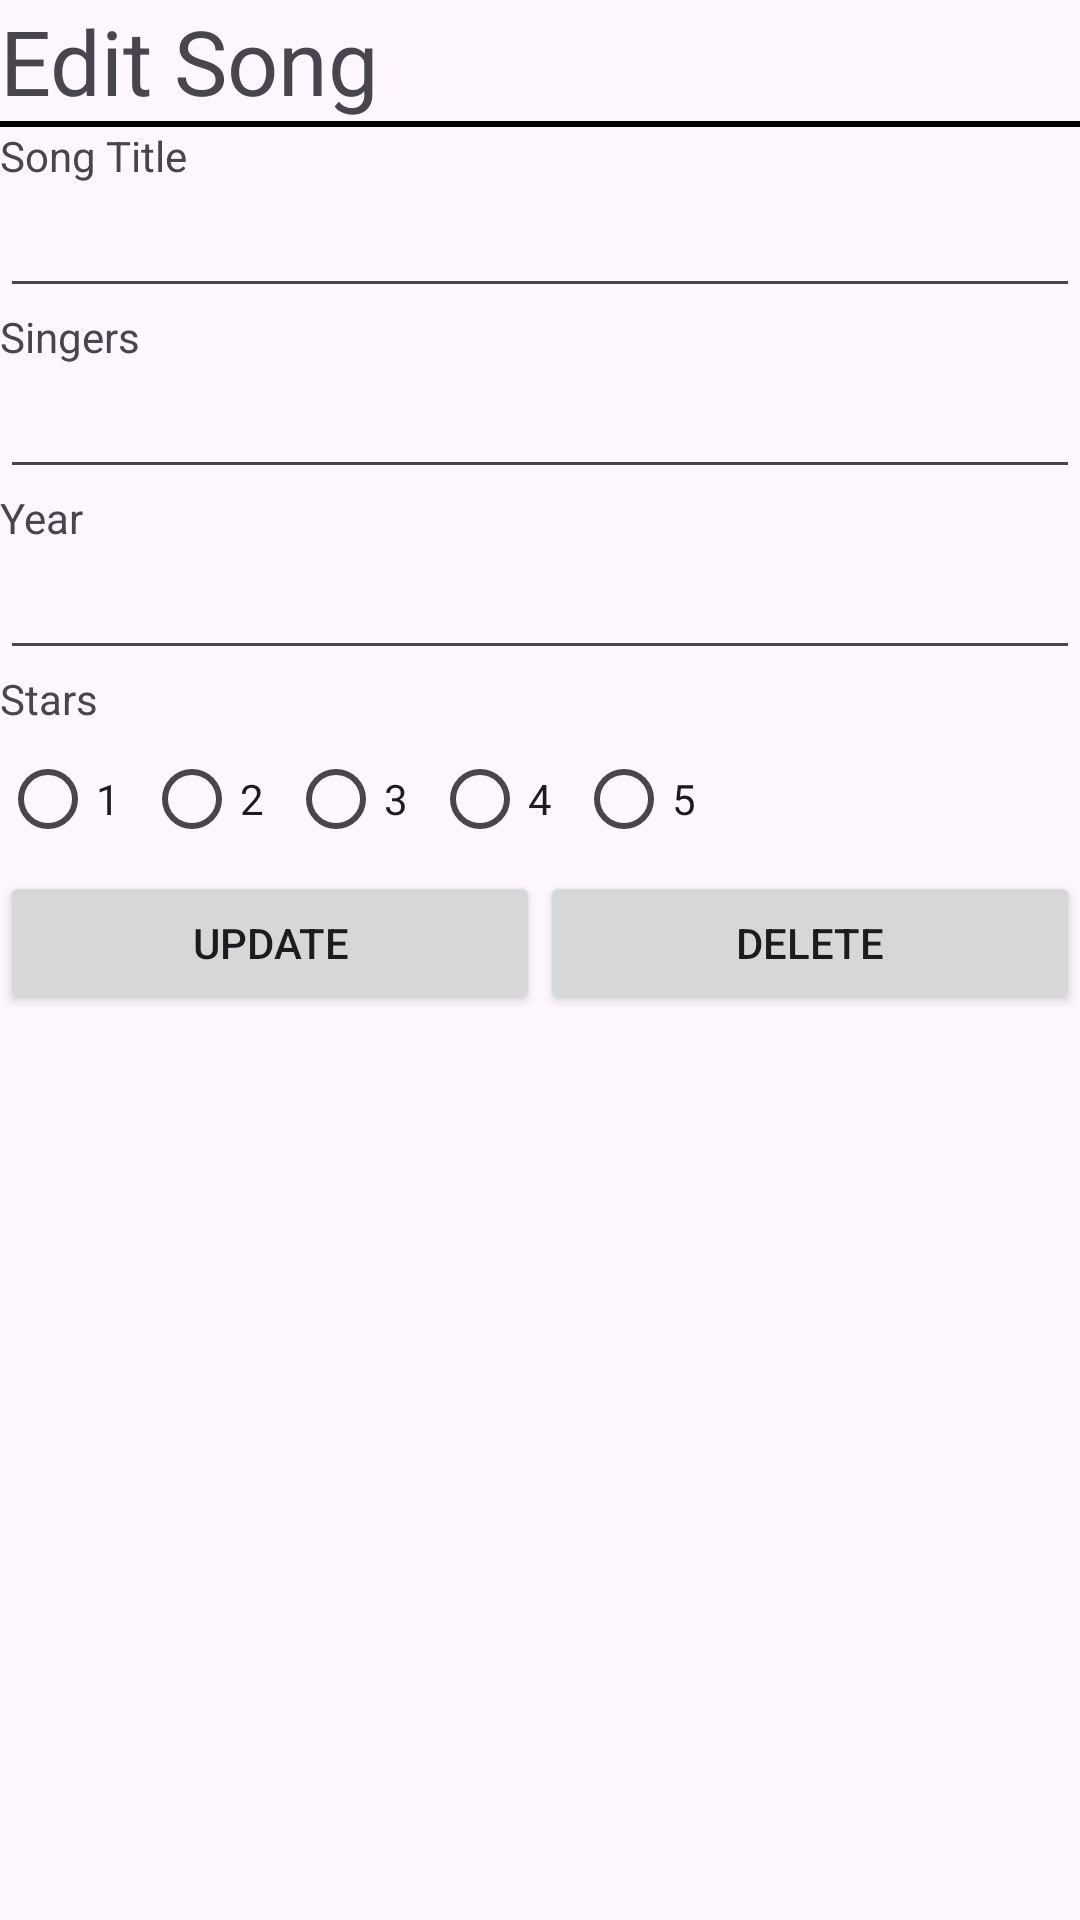

The Android layout XML behind this screen, and the referenced resources:
<!-- AndroidManifest.xml: application theme Theme.SongAppP08 -->
<!-- res/layout/activity_main_update.xml -->
<?xml version="1.0" encoding="utf-8"?>
<LinearLayout xmlns:android="http://schemas.android.com/apk/res/android"
    android:layout_width="match_parent"
    android:layout_height="match_parent"
    android:orientation="vertical">

    <TextView
        android:id="@+id/textViewSongs"
        android:layout_width="match_parent"
        android:layout_height="wrap_content"
        android:textSize="30dp"
        android:text="Edit Song" />
    <View
        android:layout_width="match_parent"
        android:layout_height="2dp"
        android:background="@android:color/black" />

    <TextView
        android:id="@+id/textViewTitle"
        android:layout_width="match_parent"
        android:layout_height="wrap_content"
        android:text="Song Title" />

    <EditText
        android:id="@+id/editTextTitle"
        android:layout_width="match_parent"
        android:layout_height="wrap_content"
        android:ems="10"
        android:inputType="text" />

    <TextView
        android:id="@+id/textViewSingers"
        android:layout_width="match_parent"
        android:layout_height="wrap_content"
        android:text="Singers" />

    <EditText
        android:id="@+id/editTextSingers"
        android:layout_width="match_parent"
        android:layout_height="wrap_content"
        android:ems="10"
        android:inputType="text" />

    <TextView
        android:id="@+id/textViewYear"
        android:layout_width="match_parent"
        android:layout_height="wrap_content"
        android:text="Year" />

    <EditText
        android:id="@+id/editTextYear"
        android:layout_width="match_parent"
        android:layout_height="wrap_content"
        android:ems="10"
        android:inputType="number" />

    <TextView
        android:id="@+id/textViewStars"
        android:layout_width="match_parent"
        android:layout_height="wrap_content"
        android:text="Stars" />

    <RadioGroup
        android:id="@+id/radioGroupStars"
        android:layout_width="wrap_content"
        android:layout_height="wrap_content"
        android:orientation="horizontal">

        <RadioButton
            android:id="@+id/radioButton1"
            android:layout_width="match_parent"
            android:layout_height="wrap_content"
            android:text="1" />

        <RadioButton
            android:id="@+id/radioButton2"
            android:layout_width="match_parent"
            android:layout_height="wrap_content"
            android:text="2" />

        <RadioButton
            android:id="@+id/radioButton3"
            android:layout_width="match_parent"
            android:layout_height="wrap_content"
            android:text="3" />

        <RadioButton
            android:id="@+id/radioButton4"
            android:layout_width="match_parent"
            android:layout_height="wrap_content"
            android:text="4" />

        <RadioButton
            android:id="@+id/radioButton5"
            android:layout_width="match_parent"
            android:layout_height="wrap_content"
            android:text="5" />

    </RadioGroup>

    <LinearLayout
        android:layout_width="match_parent"
        android:layout_height="wrap_content"
        android:orientation="horizontal">

        <Button
            android:id="@+id/buttonUpdate"
            android:layout_width="match_parent"
            android:layout_height="wrap_content"
            android:layout_weight="1"
            android:text="UPDATE" />

        <Button
            android:id="@+id/buttonDelete"
            android:layout_width="match_parent"
            android:layout_height="wrap_content"
            android:layout_weight="1"
            android:text="DELETE" />

    </LinearLayout>

</LinearLayout>
<!-- resources referenced by this layout -->
<resources>
  <style name="Theme.SongAppP08" parent="Base.Theme.SongAppP08" />
  <style name="Base.Theme.SongAppP08" parent="Theme.Material3.DayNight.NoActionBar">
          
          
      </style>
</resources>
